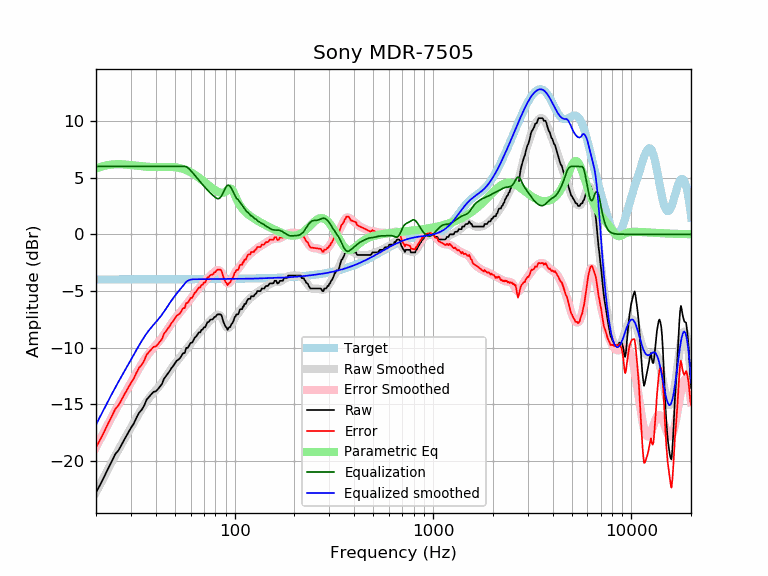

The data file committed next to this chart (first rows):
frequency, raw, error, smoothed, error_smoothed, equalization, parametric_eq, equalized_raw, equalized_smoothed, target
20, -22.79, -18.81, -22.80, -18.81, 6.00, 5.80, -16.79, -16.80, -3.98
21, -22.11, -18.13, -22.07, -18.09, 6.00, 5.94, -16.11, -16.07, -3.98
22, -21.41, -17.43, -21.39, -17.41, 6.00, 6.05, -15.41, -15.39, -3.98
23, -20.69, -16.71, -20.74, -16.76, 6.00, 6.12, -14.69, -14.74, -3.98
24, -20.06, -16.08, -20.12, -16.14, 6.00, 6.16, -14.06, -14.12, -3.98
25, -19.41, -15.43, -19.54, -15.56, 6.00, 6.19, -13.41, -13.54, -3.98
26, -19.06, -15.08, -19.00, -15.02, 6.00, 6.19, -13.06, -13.00, -3.98
27, -18.52, -14.55, -18.49, -14.51, 6.00, 6.18, -12.52, -12.49, -3.98
28, -18.02, -14.05, -18.00, -14.02, 6.00, 6.17, -12.02, -12.00, -3.98
29, -17.55, -13.58, -17.53, -13.55, 6.00, 6.14, -11.55, -11.53, -3.97
30, -17.09, -13.12, -17.07, -13.10, 6.00, 6.11, -11.09, -11.07, -3.97
31, -16.71, -12.74, -16.63, -12.66, 6.00, 6.09, -10.71, -10.63, -3.97
32, -16.18, -12.21, -16.20, -12.23, 6.00, 6.06, -10.18, -10.20, -3.97
33, -15.75, -11.77, -15.80, -11.83, 6.00, 6.03, -9.75, -9.80, -3.97
34, -15.50, -11.53, -15.42, -11.44, 6.00, 6.01, -9.50, -9.42, -3.97
35, -15.11, -11.14, -15.06, -11.09, 6.00, 5.99, -9.11, -9.06, -3.97
36, -14.60, -10.62, -14.75, -10.78, 6.00, 5.97, -8.60, -8.75, -3.97
37, -14.36, -10.39, -14.47, -10.50, 6.00, 5.96, -8.36, -8.47, -3.97
38, -14.13, -10.16, -14.21, -10.24, 6.00, 5.95, -8.13, -8.21, -3.97
39, -13.90, -9.93, -13.98, -10.01, 6.00, 5.94, -7.90, -7.98, -3.97
40, -13.87, -9.90, -13.77, -9.80, 6.00, 5.94, -7.87, -7.77, -3.97
41, -13.68, -9.71, -13.55, -9.58, 6.00, 5.94, -7.68, -7.55, -3.97
42, -13.45, -9.48, -13.33, -9.36, 6.00, 5.94, -7.45, -7.33, -3.97
43, -13.22, -9.25, -13.09, -9.12, 6.00, 5.95, -7.22, -7.09, -3.97
44, -12.76, -8.79, -12.84, -8.87, 6.00, 5.95, -6.76, -6.84, -3.97
45, -12.54, -8.57, -12.59, -8.62, 6.00, 5.95, -6.54, -6.59, -3.97
46, -12.31, -8.34, -12.33, -8.37, 6.00, 5.95, -6.31, -6.33, -3.97
47, -12.08, -8.11, -12.09, -8.12, 6.00, 5.95, -6.08, -6.09, -3.97
48, -11.81, -7.84, -11.85, -7.88, 6.00, 5.94, -5.81, -5.85, -3.97
49, -11.62, -7.65, -11.63, -7.66, 6.00, 5.94, -5.62, -5.63, -3.97
50, -11.40, -7.43, -11.42, -7.45, 6.00, 5.92, -5.40, -5.42, -3.97
51, -11.17, -7.20, -11.23, -7.26, 6.00, 5.90, -5.17, -5.23, -3.97
52, -11.07, -7.10, -11.05, -7.08, 6.00, 5.88, -5.07, -5.05, -3.97
53, -10.94, -6.97, -10.87, -6.90, 6.00, 5.85, -4.94, -4.87, -3.97
54, -10.71, -6.74, -10.69, -6.72, 6.00, 5.81, -4.71, -4.69, -3.97
55, -10.48, -6.51, -10.52, -6.55, 6.00, 5.77, -4.48, -4.52, -3.97
56, -10.48, -6.51, -10.34, -6.37, 6.00, 5.73, -4.48, -4.34, -3.97
57, -10.03, -6.06, -10.17, -6.20, 5.96, 5.67, -4.06, -4.20, -3.97
58, -10.03, -6.06, -9.99, -6.02, 5.89, 5.61, -4.14, -4.10, -3.97
59, -9.80, -5.83, -9.82, -5.85, 5.78, 5.55, -4.03, -4.04, -3.97
60, -9.58, -5.61, -9.65, -5.68, 5.64, 5.48, -3.94, -4.00, -3.97
61, -9.57, -5.61, -9.48, -5.51, 5.50, 5.41, -4.07, -3.98, -3.97
62, -9.34, -5.38, -9.32, -5.35, 5.35, 5.34, -3.99, -3.97, -3.97
63, -9.12, -5.15, -9.16, -5.20, 5.20, 5.26, -3.92, -3.97, -3.97
64, -9.02, -5.06, -9.01, -5.05, 5.05, 5.18, -3.97, -3.96, -3.96
65, -8.84, -4.88, -8.87, -4.91, 4.91, 5.09, -3.93, -3.96, -3.96
66, -8.66, -4.70, -8.73, -4.77, 4.77, 5.01, -3.89, -3.96, -3.96
67, -8.66, -4.70, -8.60, -4.64, 4.64, 4.92, -4.02, -3.96, -3.96
68, -8.43, -4.47, -8.47, -4.51, 4.51, 4.83, -3.92, -3.96, -3.96
69, -8.41, -4.45, -8.34, -4.38, 4.38, 4.74, -4.02, -3.96, -3.96
70, -8.21, -4.25, -8.22, -4.26, 4.26, 4.66, -3.95, -3.96, -3.96
71, -8.21, -4.25, -8.09, -4.13, 4.13, 4.57, -4.07, -3.96, -3.96
72, -7.97, -4.01, -7.97, -4.02, 4.02, 4.48, -3.95, -3.96, -3.96
73, -7.75, -3.79, -7.86, -3.90, 3.90, 4.40, -3.85, -3.96, -3.96
74, -7.75, -3.79, -7.75, -3.79, 3.79, 4.32, -3.96, -3.96, -3.96
75, -7.58, -3.62, -7.65, -3.69, 3.69, 4.24, -3.89, -3.95, -3.95
76, -7.52, -3.57, -7.55, -3.60, 3.60, 4.16, -3.93, -3.95, -3.95
77, -7.52, -3.57, -7.46, -3.50, 3.50, 4.09, -4.02, -3.95, -3.95
78, -7.46, -3.51, -7.37, -3.41, 3.41, 4.02, -4.04, -3.95, -3.95
79, -7.29, -3.34, -7.28, -3.33, 3.33, 3.95, -3.97, -3.95, -3.95
... 553 more rows
